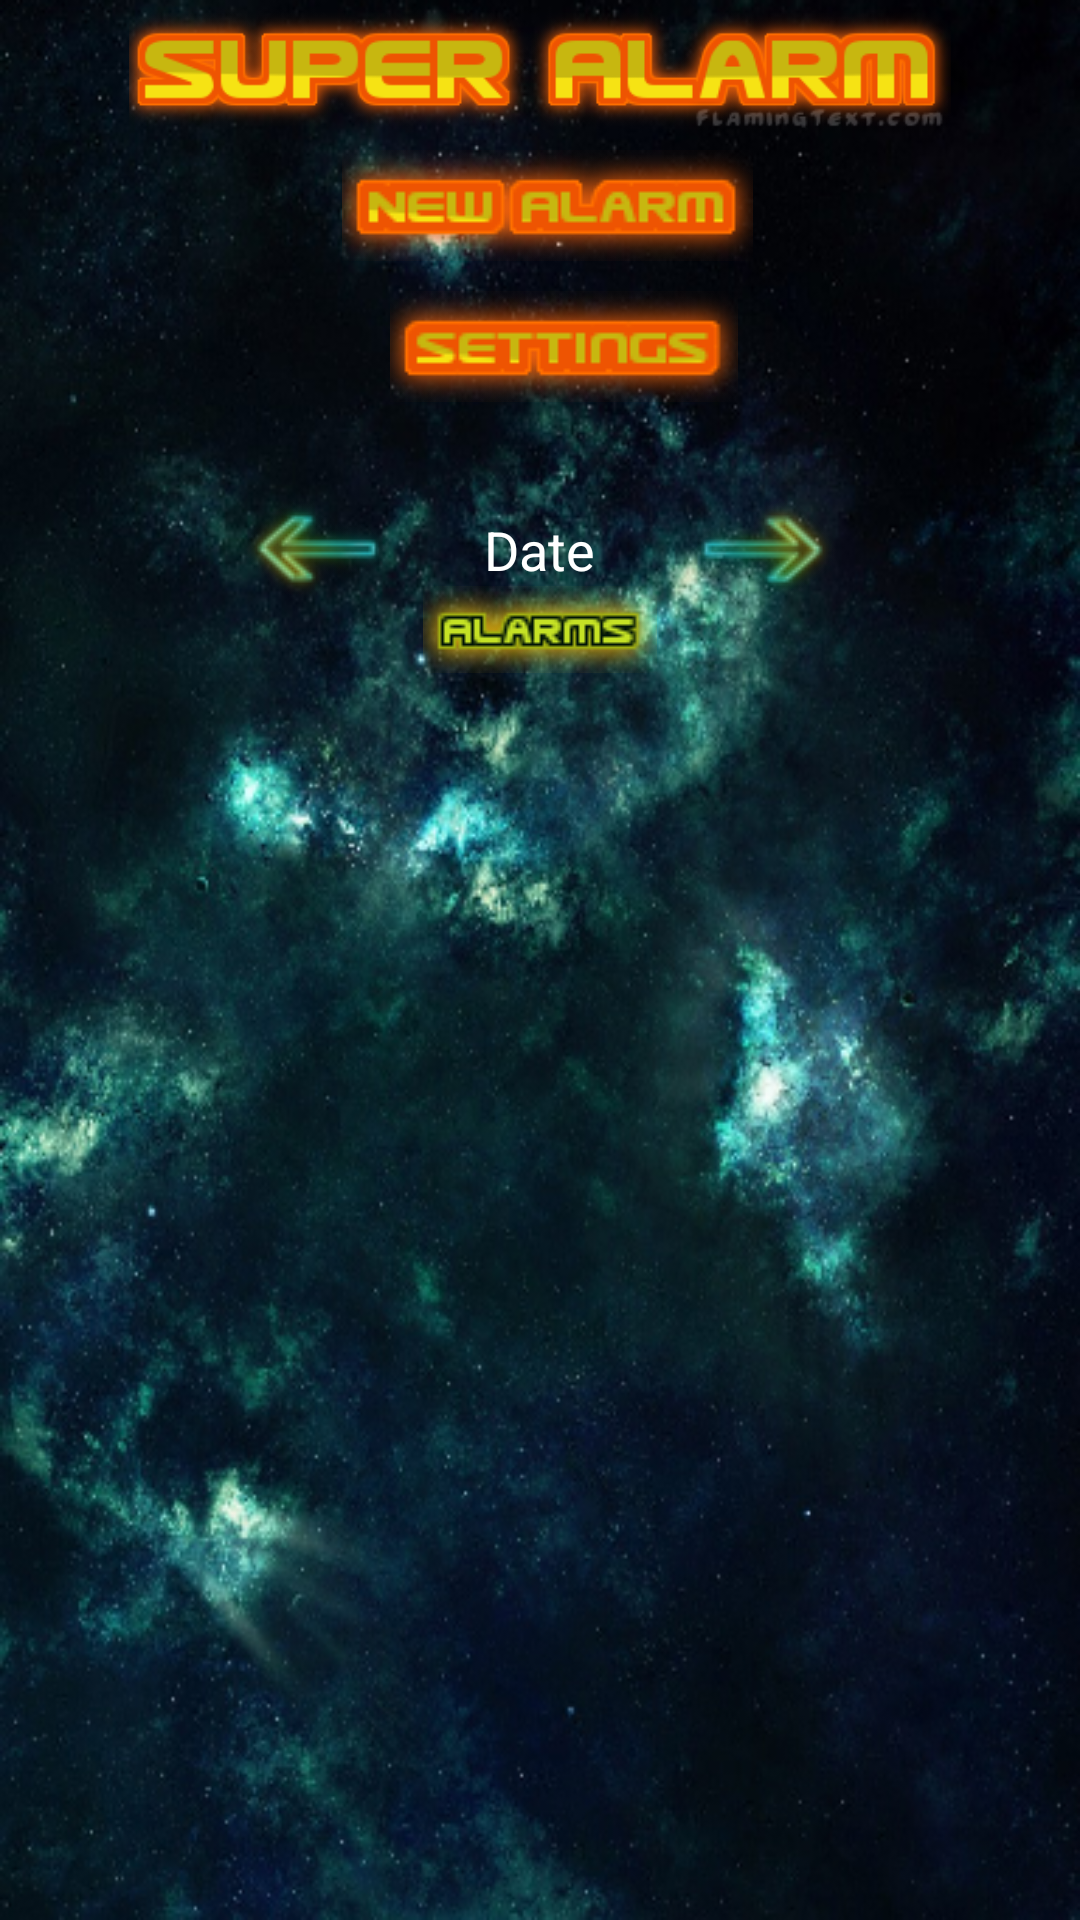

Android layout source for this screen:
<!-- AndroidManifest.xml: application theme app_theme -->
<!-- res/layout/activity_main.xml -->
<?xml version="1.0" encoding="utf-8"?>
<LinearLayout xmlns:android="http://schemas.android.com/apk/res/android"
    xmlns:tools="http://schemas.android.com/tools" android:layout_width="match_parent"
    android:layout_height="match_parent" android:paddingLeft="@dimen/activity_horizontal_margin"
    android:paddingRight="@dimen/activity_horizontal_margin"
    android:paddingTop="@dimen/activity_vertical_margin"
    android:paddingBottom="@dimen/activity_vertical_margin" tools:context=".MainActivity"
    android:orientation="vertical"
    android:background="@drawable/background" >

    <RelativeLayout
        android:id="@+id/main_menu"
        android:layout_width="fill_parent"
        android:layout_height="wrap_content">


        <ImageView
            android:layout_width="wrap_content"
            android:layout_height="45dp"
            android:id="@+id/titleImage"
            android:layout_alignParentTop="true"
            android:layout_centerHorizontal="true"
            android:src="@drawable/logo" />

        <ImageButton
            android:id="@+id/newAlarm"
            android:layout_width="wrap_content"
            android:layout_height="wrap_content"
            android:paddingTop="5dip"
            android:paddingBottom="5dip"
            android:paddingLeft="10dip"
            android:paddingRight="5dip"
            android:onClick="onClick"
            android:background="@null"
            android:src="@drawable/newalarmbutton"
            android:layout_gravity="center_horizontal"
            android:layout_below="@+id/titleImage"
            android:layout_centerHorizontal="true" />

        <ImageButton
            android:id="@+id/changeSettings"
            android:layout_width="wrap_content"
            android:layout_height="wrap_content"
            android:paddingTop="5dip"
            android:paddingBottom="5dip"
            android:paddingLeft="5dip"
            android:paddingRight="10dip"
            android:onClick="onClick"
            android:background="@null"
            android:src="@drawable/settingsbutton"
            android:layout_gravity="center_horizontal"
            android:layout_weight="0.17"
            android:layout_below="@+id/newAlarm"
            android:layout_alignRight="@+id/newAlarm"
            android:layout_alignEnd="@+id/newAlarm" />
    </RelativeLayout>

    <LinearLayout
        android:layout_width="wrap_content"
        android:layout_height="wrap_content"
        android:layout_gravity="center_horizontal"
        android:gravity="center_vertical" >

    </LinearLayout>

    <RelativeLayout
        android:layout_width="match_parent"
        android:layout_height="43dp"
        android:layout_gravity="center_horizontal"
        android:layout_weight="0.11">

        <ImageButton
            android:id="@+id/previousButton"
            android:layout_width="wrap_content"
            android:layout_height="wrap_content"
            android:paddingTop="5dip"
            android:paddingBottom="5dip"
            android:paddingLeft="5dip"
            android:paddingRight="10dip"
            android:onClick="onClick"
            android:background="@null"
            android:src="@drawable/leftarrow"
            android:layout_alignTop="@+id/nextButton"
            android:layout_toLeftOf="@+id/alarmstext"
            android:layout_toStartOf="@+id/alarmstext" />

        <ImageButton
            android:id="@+id/nextButton"
            android:layout_width="wrap_content"
            android:layout_height="wrap_content"
            android:paddingTop="5dip"
            android:paddingBottom="5dip"
            android:paddingLeft="10dip"
            android:paddingRight="5dip"
            android:onClick="onClick"
            android:background="@null"
            android:src="@drawable/rightarrow"
            android:layout_gravity="right"
            android:layout_centerVertical="true"
            android:layout_toRightOf="@+id/alarmstext"
            android:layout_toEndOf="@+id/alarmstext" />

        <ImageView
            android:layout_width="wrap_content"
            android:layout_height="wrap_content"
            android:id="@+id/alarmstext"
            android:src="@drawable/alarms"
            android:layout_below="@+id/currentDate"
            android:layout_centerHorizontal="true" />

        <TextView
            android:id="@+id/currentDate"
            android:layout_width="wrap_content"
            android:layout_height="wrap_content"
            android:textSize="18sp"
            android:text="Date"
            android:textColor="#ffffff"
            android:layout_centerVertical="true"
            android:layout_centerHorizontal="true" />
    </RelativeLayout>

    <LinearLayout
        android:id="@+id/list_view"
        android:layout_width="fill_parent"
        android:layout_height="0dip"
        android:layout_weight="1"
        android:padding="5dip"
        android:orientation="vertical" >

        <ListView android:id="@android:id/list"
            android:layout_width="fill_parent"
            android:layout_height="fill_parent"
            android:divider="@drawable/line"
            android:dividerHeight="3dip"
            android:listSelector="@android:color/transparent"
            android:cacheColorHint="#00000000"
            android:drawSelectorOnTop="false" />

        <TextView android:id="@android:id/empty"
            android:layout_width="fill_parent"
            android:layout_height="fill_parent"
            android:gravity="center"
            android:textColor="#777777" />

    </LinearLayout>


</LinearLayout>
<!-- resources referenced by this layout -->
<resources>
  <!-- drawable alarms: png bitmap (drawable, 2139 bytes) -->
  <!-- drawable background: png bitmap (drawable, 415185 bytes) -->
  <!-- drawable leftarrow: png bitmap (drawable, 3441 bytes) -->
  <!-- drawable line (drawable) -->
  <?xml version="1.0" encoding="utf-8"?>
  <shape
      xmlns:android="http://schemas.android.com/apk/res/android"
      android:shape="line">
      <stroke
          android:color="#ffffff"
          android:width="2dp"
          android:dashGap="3dp"
          android:dashWidth="2dp"
          />
  </shape>
  <!-- drawable logo: png bitmap (drawable, 16487 bytes) -->
  <!-- drawable newalarmbutton: png bitmap (drawable, 2816 bytes) -->
  <!-- drawable rightarrow: png bitmap (drawable, 3817 bytes) -->
  <!-- drawable settingsbutton: png bitmap (drawable, 2080 bytes) -->
  <style name="app_theme" parent="@android:style/Theme">
          <item name="android:listViewStyle">@style/TransparentListView</item>
      </style>
  <style name="TransparentListView" parent="@android:style/Widget.ListView">
          <item name="android:cacheColorHint">@android:color/transparent</item>
      </style>
</resources>
